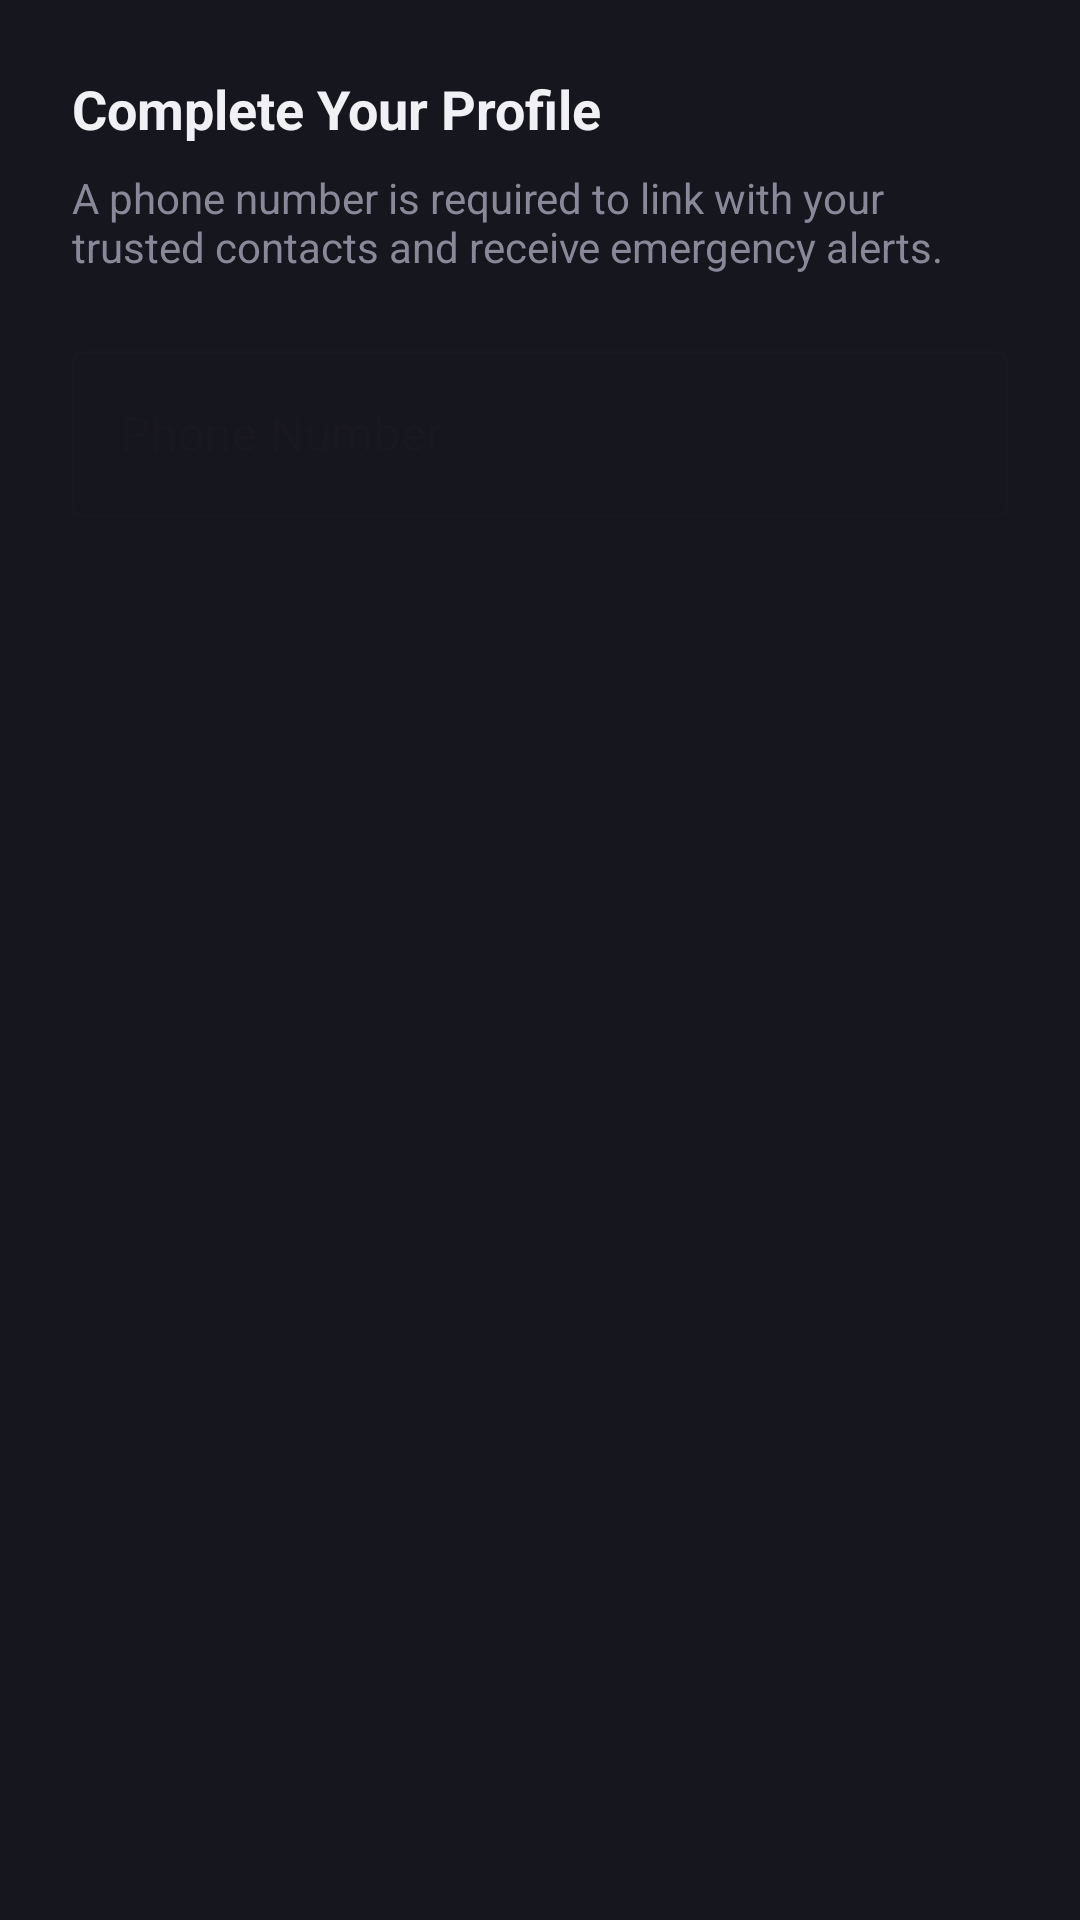

Produce the Android XML layout that renders to this screen, including the resource entries it uses.
<!-- AndroidManifest.xml: application theme Theme.SafeHer -->
<!-- res/layout/dialog_input_phone.xml -->
<?xml version="1.0" encoding="utf-8"?>
<LinearLayout xmlns:android="http://schemas.android.com/apk/res/android"
    android:layout_width="match_parent"
    android:layout_height="wrap_content"
    android:orientation="vertical"
    android:padding="24dp"
    android:background="@color/panel">

    <TextView
        android:layout_width="wrap_content"
        android:layout_height="wrap_content"
        android:text="Complete Your Profile"
        android:textColor="@color/text"
        android:textSize="18sp"
        android:textStyle="bold" />

    <TextView
        android:layout_width="wrap_content"
        android:layout_height="wrap_content"
        android:layout_marginTop="8dp"
        android:text="A phone number is required to link with your trusted contacts and receive emergency alerts."
        android:textColor="@color/sub"
        android:textSize="14sp" />

    <com.google.android.material.textfield.TextInputLayout
        android:layout_width="match_parent"
        android:layout_height="wrap_content"
        android:layout_marginTop="20dp"
        style="@style/Widget.MaterialComponents.TextInputLayout.OutlinedBox">

        <com.google.android.material.textfield.TextInputEditText
            android:id="@+id/phoneInput"
            android:layout_width="match_parent"
            android:layout_height="wrap_content"
            android:hint="Phone Number"
            android:inputType="phone"
            android:textColor="@color/text" />
    </com.google.android.material.textfield.TextInputLayout>

</LinearLayout>
<!-- resources referenced by this layout -->
<resources>
  <color name="panel">#16161F</color>
  <color name="sub">#888899</color>
  <color name="text">#F0F0F5</color>
  <style name="Theme.SafeHer" parent="Base.Theme.SafeHer" />
  <style name="Base.Theme.SafeHer" parent="Theme.Material3.DayNight.NoActionBar">
          <item name="android:windowBackground">@color/color_void</item>
          <item name="android:statusBarColor">@color/color_void</item>
          <item name="android:navigationBarColor">@color/color_void</item>
          <item name="colorPrimary">@color/ember</item>
      </style>
  <color name="color_void">#0A0A0F</color>
  <color name="ember">#FF4136</color>
</resources>
